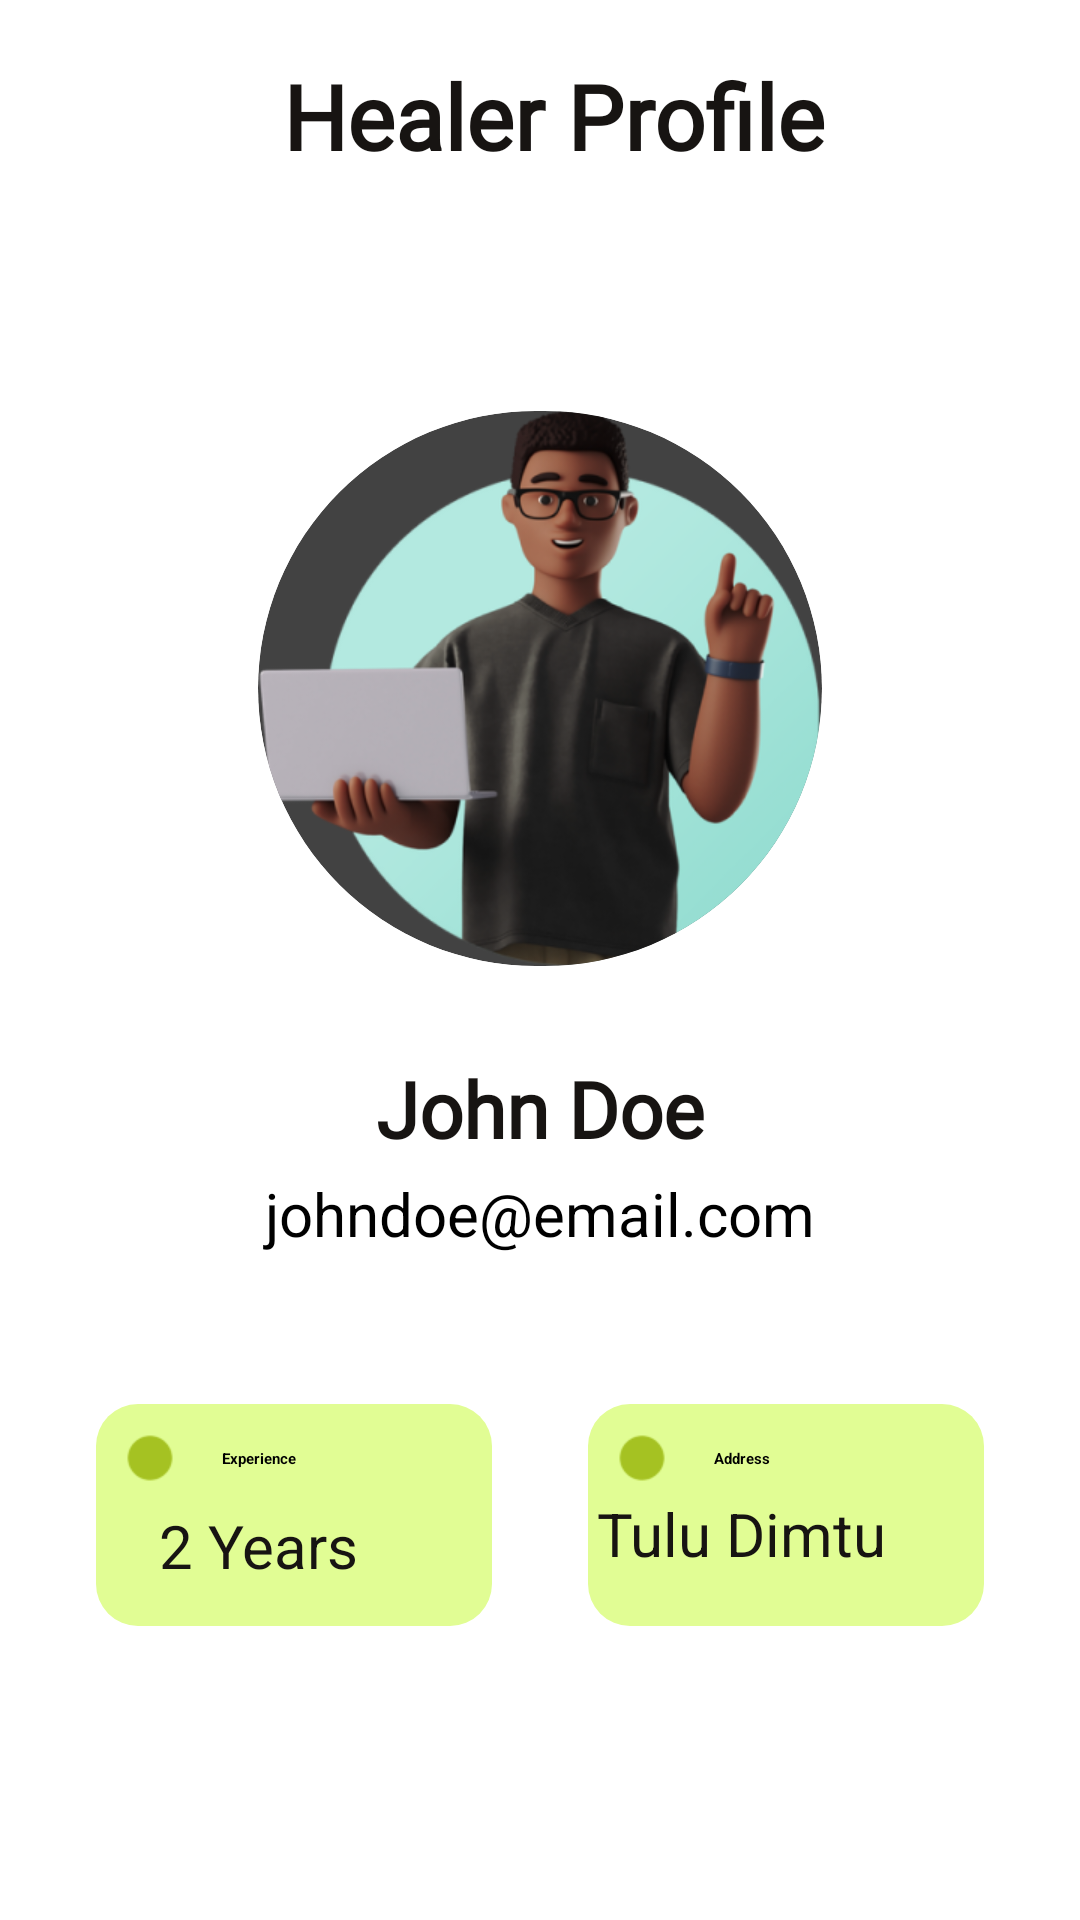

Android layout source for this screen:
<!-- AndroidManifest.xml: application theme Theme.Herbal -->
<!-- res/layout/activity_healer_profile.xml -->
<?xml version="1.0" encoding="utf-8"?>
<FrameLayout xmlns:android="http://schemas.android.com/apk/res/android"
    xmlns:app="http://schemas.android.com/apk/res-auto"
    xmlns:tools="http://schemas.android.com/tools"
    android:layout_width="match_parent"
    android:layout_height="match_parent"
    tools:context=".HealerProfileActivity">

    <ScrollView
        android:layout_width="match_parent"
        android:layout_height="match_parent"
        tools:ignore="SpeakableTextPresentCheck">

        <LinearLayout
            android:layout_width="match_parent"
            android:layout_height="wrap_content"
            android:gravity="center_horizontal"
            android:orientation="vertical">

            <LinearLayout
                android:layout_width="match_parent"
                android:layout_height="match_parent"
                android:layout_marginBottom="20dp"
                android:gravity="center"
                android:orientation="horizontal"
                android:paddingStart="10dp"
                android:paddingTop="16dp"
                android:paddingEnd="10dp"
                android:paddingBottom="16dp">

                <ImageView
                    android:id="@+id/healerProfileBackBtn"
                    android:layout_width="45dp"
                    android:layout_height="45dp"
                    android:layout_weight="1"
                    app:srcCompat="@drawable/img_7"
                    app:tint="@color/green" />

                <TextView
                    android:id="@+id/textView6"
                    android:layout_width="wrap_content"
                    android:layout_height="wrap_content"
                    android:layout_weight="7"
                    android:fontFamily="@font/average_sans"
                    android:text="Healer Profile"
                    android:textAlignment="center"
                    android:textColor="@color/black"
                    android:textSize="30sp"
                    android:textStyle="bold" />

                <View
                    android:layout_width="35dp"
                    android:layout_height="35dp"
                    android:layout_weight="1" />
            </LinearLayout>

            <androidx.cardview.widget.CardView
                android:layout_width="188dp"
                android:layout_height="185dp"
                android:layout_marginTop="40dp"
                android:layout_marginBottom="30dp"
                app:cardCornerRadius="188dp">

                <ImageView
                    android:id="@+id/healerProfileImage"
                    android:layout_width="match_parent"
                    android:layout_height="match_parent"
                    android:src="@drawable/img_3"
                    android:scaleType="centerCrop"/>
            </androidx.cardview.widget.CardView>

            <LinearLayout
                android:layout_width="wrap_content"
                android:layout_height="match_parent"
                android:orientation="horizontal">

                <TextView
                    android:id="@+id/healerName"
                    android:layout_width="wrap_content"
                    android:layout_height="wrap_content"
                    android:layout_marginBottom="4dp"
                    android:fontFamily="@font/average_sans"
                    android:text="John Doe"
                    android:textAlignment="center"
                    android:textColor="@color/black"
                    android:textSize="26sp"
                    android:textStyle="bold" />

                <ImageView
                    android:id="@+id/approvedTick"
                    android:layout_width="25dp"
                    android:layout_height="25dp"
                    android:layout_marginStart="6dp"
                    android:visibility="gone"
                    app:srcCompat="@drawable/ic_baseline_check_circle_24" />
            </LinearLayout>

            <TextView
                android:id="@+id/healerEmail"
                android:layout_width="match_parent"
                android:layout_height="wrap_content"
                android:layout_marginBottom="40dp"
                android:text="johndoe@email.com"
                android:textAlignment="center"
                android:textSize="20sp" />


            <LinearLayout
                android:layout_width="match_parent"
                android:layout_height="wrap_content"
                android:gravity="center"
                android:orientation="horizontal"
                android:paddingTop="10dp"
                android:paddingBottom="10dp">

                <androidx.constraintlayout.widget.ConstraintLayout
                    android:layout_width="132dp"
                    android:layout_height="74dp"
                    android:layout_marginStart="32dp"
                    android:layout_marginEnd="16dp"
                    android:layout_weight="1"
                    android:background="@drawable/bg_profile"
                    android:elevation="5dp">

                    <ImageView
                        android:id="@+id/imageView9"
                        android:layout_width="16dp"
                        android:layout_height="16dp"
                        android:layout_marginStart="10dp"
                        android:layout_marginTop="10dp"
                        android:src="@drawable/img_4"
                        app:layout_constraintStart_toStartOf="parent"
                        app:layout_constraintTop_toTopOf="parent" />

                    <TextView
                        android:id="@+id/textview11"
                        android:layout_width="wrap_content"
                        android:layout_height="wrap_content"
                        android:layout_marginStart="16dp"
                        android:text="Experience"
                        android:textStyle="bold"
                        app:layout_constraintBottom_toBottomOf="@+id/imageView9"
                        app:layout_constraintStart_toEndOf="@+id/imageView9"
                        app:layout_constraintTop_toTopOf="@+id/imageView9" />

                    <TextView
                        android:id="@+id/healerProfileExperience"
                        android:layout_width="wrap_content"
                        android:layout_height="wrap_content"
                        android:layout_marginTop="12dp"
                        android:text="2 Years"
                        android:textColor="@color/black"
                        android:textSize="20sp"
                        app:layout_constraintEnd_toEndOf="@+id/textview11"
                        app:layout_constraintStart_toStartOf="@+id/textview11"
                        app:layout_constraintTop_toBottomOf="@+id/textview11" />
                </androidx.constraintlayout.widget.ConstraintLayout>

                <androidx.constraintlayout.widget.ConstraintLayout
                    android:layout_width="132dp"
                    android:layout_height="74dp"
                    android:layout_marginStart="16dp"
                    android:layout_marginEnd="32dp"
                    android:layout_weight="1"
                    android:background="@drawable/bg_profile"
                    android:elevation="5dp">

                    <ImageView
                        android:id="@+id/imageView10"
                        android:layout_width="16dp"
                        android:layout_height="16dp"
                        android:layout_marginStart="10dp"
                        android:layout_marginTop="10dp"
                        android:src="@drawable/img_4"
                        app:layout_constraintStart_toStartOf="parent"
                        app:layout_constraintTop_toTopOf="parent" />

                    <TextView
                        android:id="@+id/textview10"
                        android:layout_width="wrap_content"
                        android:layout_height="wrap_content"
                        android:layout_marginStart="16dp"
                        android:text="Address"
                        android:textStyle="bold"
                        app:layout_constraintBottom_toBottomOf="@+id/imageView10"
                        app:layout_constraintStart_toEndOf="@+id/imageView10"
                        app:layout_constraintTop_toTopOf="@+id/imageView10" />

                    <TextView
                        android:id="@+id/healerAddress"
                        android:layout_width="wrap_content"
                        android:layout_height="wrap_content"
                        android:layout_marginTop="8dp"
                        android:text="Tulu Dimtu"
                        android:textColor="@color/black"
                        android:textSize="20sp"
                        app:layout_constraintEnd_toEndOf="@+id/textview10"
                        app:layout_constraintStart_toStartOf="@+id/textview10"
                        app:layout_constraintTop_toBottomOf="@+id/textview10" />
                </androidx.constraintlayout.widget.ConstraintLayout>
            </LinearLayout>
        </LinearLayout>
    </ScrollView>
</FrameLayout>
<!-- resources referenced by this layout -->
<resources>
  <color name="black">#FF171412</color>
  <color name="green">#A2BD20</color>
  <!-- drawable bg_profile (drawable) -->
  <?xml version="1.0" encoding="utf-8"?>
  <selector xmlns:android="http://schemas.android.com/apk/res/android">
  <item>
      <shape android:shape="rectangle">
          <solid android:color="@color/green_200" />
          <corners android:radius="14dp" />
      </shape>
  </item>
  </selector>
  <!-- drawable ic_baseline_check_circle_24 (drawable) -->
  <vector android:height="24dp" android:tint="#12D087"
      android:viewportHeight="24" android:viewportWidth="24"
      android:width="24dp" xmlns:android="http://schemas.android.com/apk/res/android">
      <path android:fillColor="@android:color/white" android:pathData="M12,2C6.48,2 2,6.48 2,12s4.48,10 10,10 10,-4.48 10,-10S17.52,2 12,2zM10,17l-5,-5 1.41,-1.41L10,14.17l7.59,-7.59L19,8l-9,9z"/>
  </vector>
  <!-- drawable img_3: png bitmap (drawable, 126924 bytes) -->
  <!-- drawable img_4: png bitmap (drawable, 609 bytes) -->
  <!-- drawable img_7: png bitmap (drawable-v24, 1519 bytes) -->
  <style name="Theme.Herbal" parent="Theme.MaterialComponents.DayNight.NoActionBar">
          
          <item name="colorPrimary">@color/green</item>
          <item name="colorPrimaryVariant">@color/green</item>
          <item name="colorOnPrimary">@color/white</item>
          
          <item name="colorSecondary">@color/green</item>
          <item name="colorSecondaryVariant">@color/green</item>
          <item name="colorOnSecondary">@color/white</item>
          
          <item name="android:statusBarColor">?attr/colorPrimaryVariant</item>
          
      </style>
  <color name="green_200">#E1FD94</color>
  <color name="white">#FFFFFFFF</color>
</resources>
